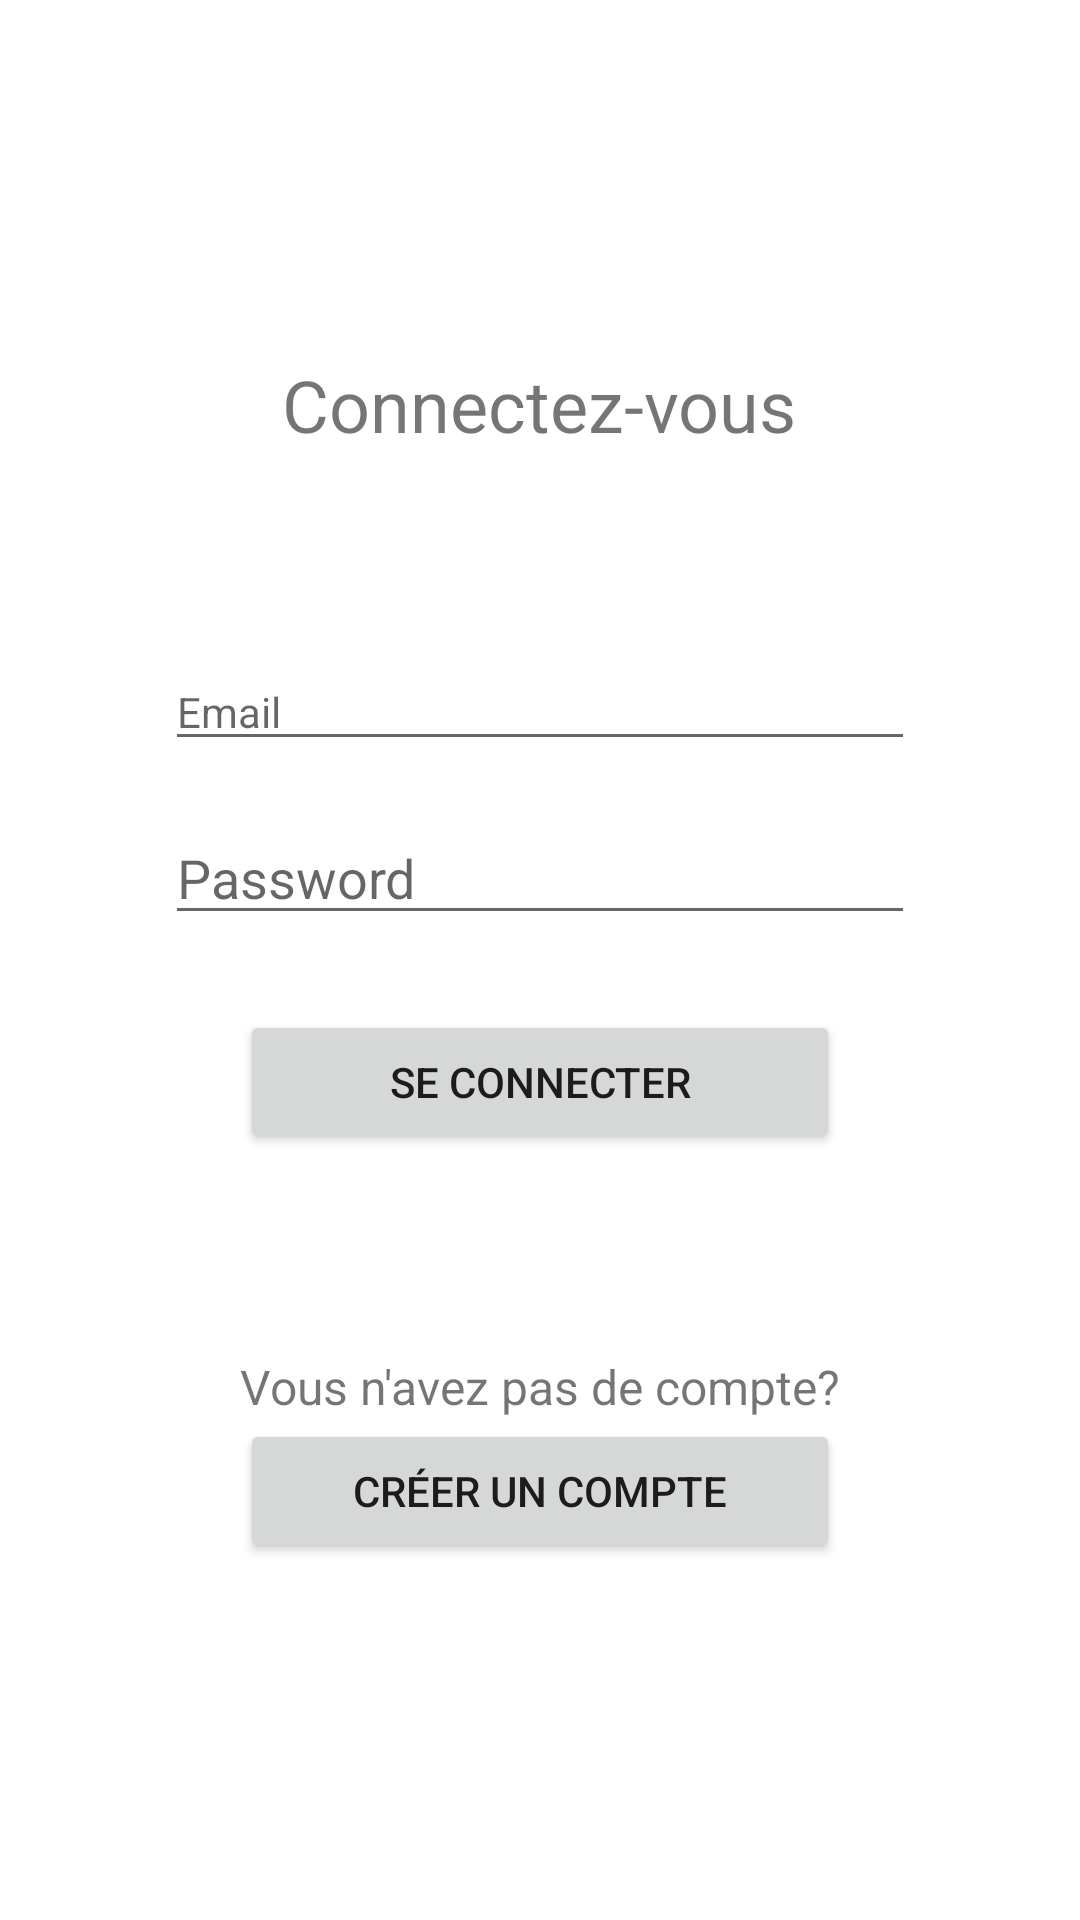

Android layout source for this screen:
<!-- AndroidManifest.xml: application theme Theme.Selling -->
<!-- res/layout/activity_login.xml -->
<?xml version="1.0" encoding="utf-8"?>
<RelativeLayout xmlns:android="http://schemas.android.com/apk/res/android"
    xmlns:app="http://schemas.android.com/apk/res-auto"
    xmlns:tools="http://schemas.android.com/tools"
    android:layout_width="match_parent"
    android:layout_height="match_parent"
    tools:context=".Login">



    <LinearLayout
        android:layout_width="match_parent"
        android:layout_height="match_parent"
        android:gravity="center"
        android:orientation="vertical">

        <TextView
            android:layout_width="wrap_content"
            android:layout_height="wrap_content"
            android:text="Connectez-vous"
            android:textSize="24sp"
            android:layout_marginBottom="200px"/>

        <EditText
            android:id="@+id/email"
            android:layout_width="250dp"
            android:layout_height="wrap_content"
            android:hint="Email"
            android:inputType="textEmailAddress"
            android:textSize="14sp"
            android:layout_marginBottom="50px"/>

        <EditText
            android:id="@+id/password"
            android:layout_width="250dp"
            android:layout_height="wrap_content"
            android:hint="Password"
            android:inputType="textPassword"
            android:layout_marginBottom="75px"/>

        <Button
            android:id="@+id/loginButton"
            android:layout_width="200dp"
            android:layout_height="wrap_content"
            android:text="Se connecter"
            android:layout_marginBottom="200px"/>

        <TextView
            android:layout_width="wrap_content"
            android:layout_height="wrap_content"
            android:text="Vous n'avez pas de compte?"
            android:textSize="16sp"/>

        <Button
            android:id="@+id/signupButton"
            android:layout_width="200dp"
            android:layout_height="wrap_content"
            android:text="Créer un compte"/>

    </LinearLayout>



</RelativeLayout>
<!-- resources referenced by this layout -->
<resources>
  <style name="Theme.Selling" parent="Theme.MaterialComponents.DayNight.NoActionBar">
          
          <item name="colorPrimary">@color/purple_500</item>
          <item name="colorPrimaryVariant">@color/purple_700</item>
          <item name="colorOnPrimary">@color/white</item>
          
          <item name="colorSecondary">@color/teal_200</item>
          <item name="colorSecondaryVariant">@color/teal_700</item>
          <item name="colorOnSecondary">@color/black</item>
          
          <item name="android:statusBarColor" tools:targetApi="l">?attr/colorPrimaryVariant</item>
          
      </style>
  <!-- not gathered from this repository: default colours our renderer supplied (Android Studio template values) -->
  <color name="purple_500">#FF6200EE</color>
  <color name="purple_700">#FF3700B3</color>
  <color name="teal_200">#FF03DAC5</color>
  <color name="teal_700">#FF018786</color>
  <color name="black">#FF000000</color>
  <color name="white">#FFFFFFFF</color>
</resources>
